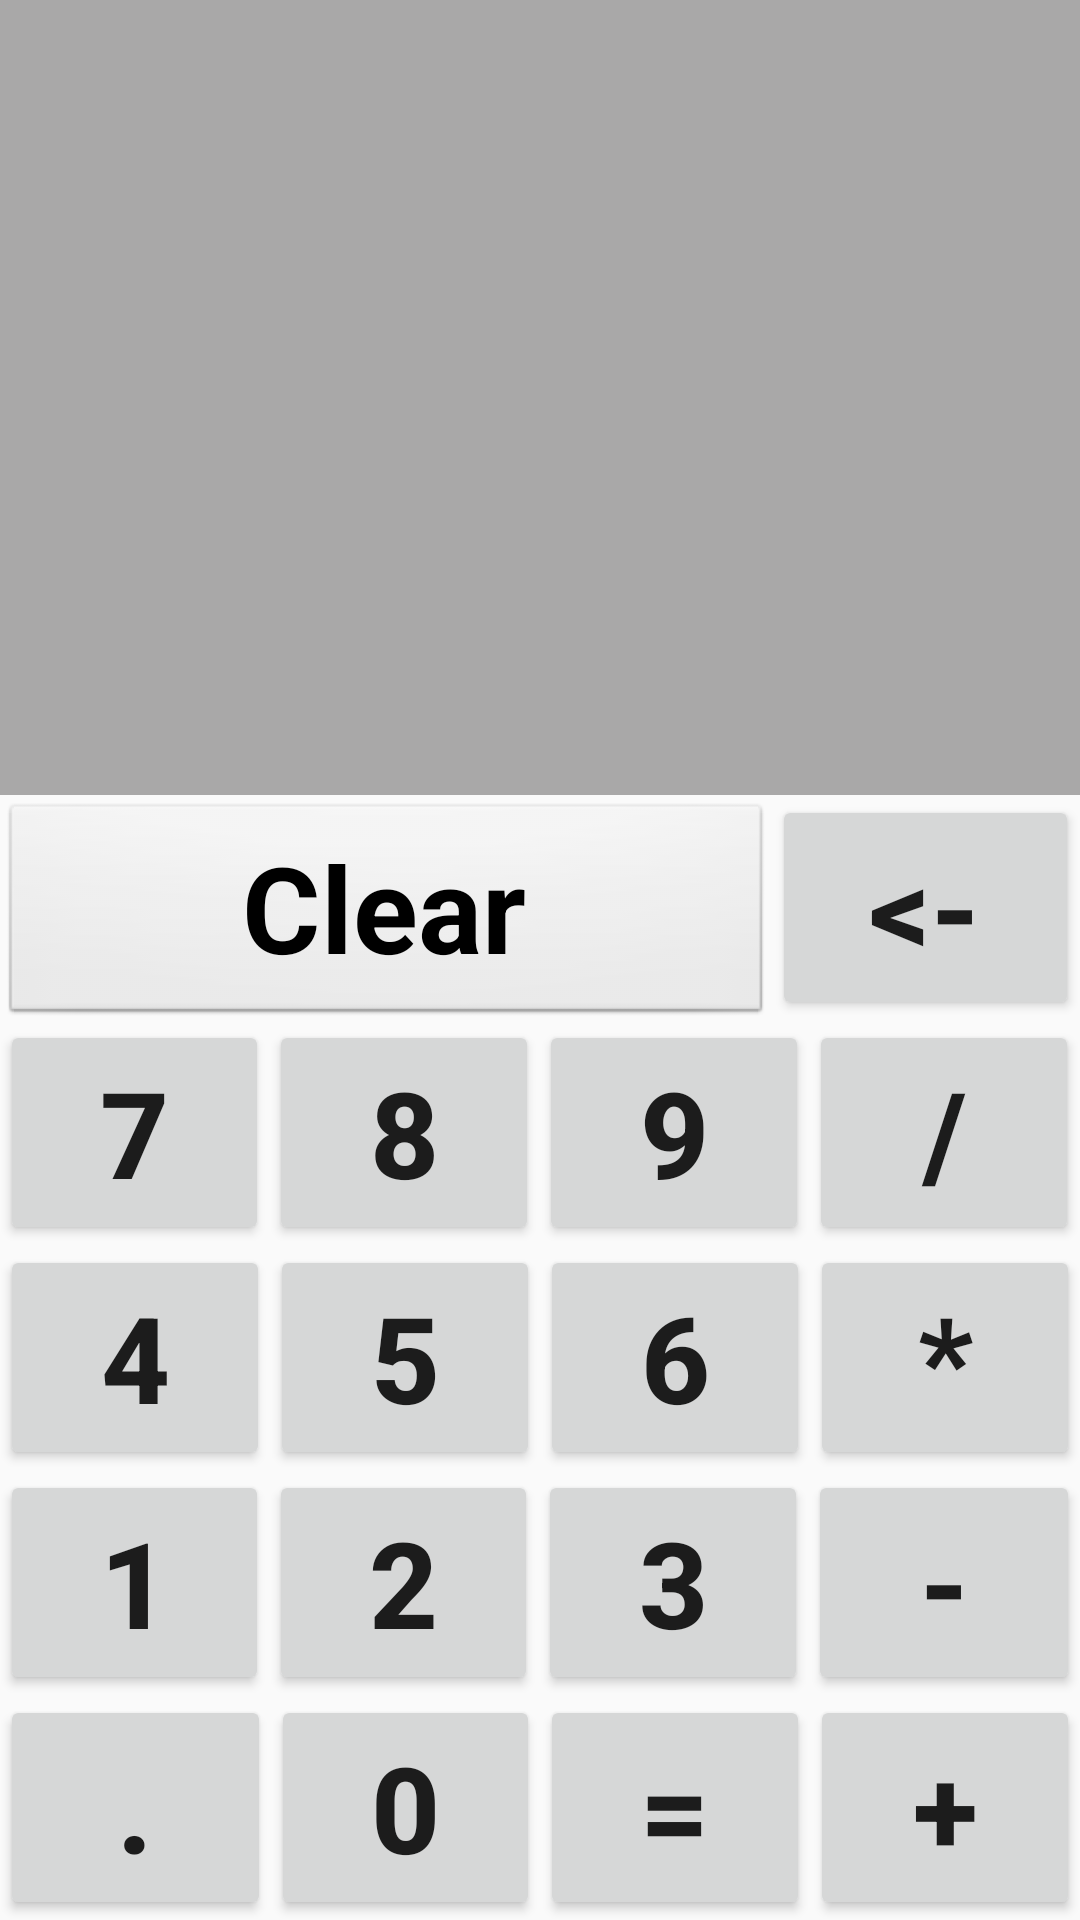

Reconstruct the res/layout file that produces this screen, plus the resources it refers to.
<!-- AndroidManifest.xml: application theme AppTheme -->
<!-- res/layout/fragment_first.xml -->
<?xml version="1.0" encoding="utf-8"?>
<LinearLayout xmlns:android="http://schemas.android.com/apk/res/android"
    xmlns:tools="http://schemas.android.com/tools"
    android:orientation="vertical"
    android:layout_width="fill_parent"
    android:layout_height="fill_parent"
    tools:context=".MainActivity">



    <LinearLayout
        android:layout_width="fill_parent"
        android:layout_height="99dp"
        android:orientation="vertical"
        android:layout_weight="0.67">

        <TextView
            android:id="@+id/txtInput"
            android:layout_width="match_parent"
            android:layout_height="wrap_content"
            android:layout_weight="0.50"
            android:gravity="right"
            android:background="#a9a8a8"
            android:paddingRight="10dp"
            android:paddingTop="5dp"
            android:text=""
            android:textSize="15dp"
            android:textStyle="bold" />

    </LinearLayout>

    <LinearLayout
        android:layout_width="fill_parent"
        android:layout_height="75dp"
        android:orientation="horizontal" >

        <Button
            android:id="@+id/btnClear"
            style="@android:style/Widget.Button"
            android:layout_width="wrap_content"
            android:layout_height="75dp"
            android:layout_weight="5"
            android:text="Clear"

            android:textSize="40sp"
            android:textStyle="bold" />

        <Button
            android:id="@+id/btnBack"
            android:layout_width="wrap_content"
            android:layout_height="75dp"
            android:layout_weight=".51"
            android:text="@string/Backspace"
            android:textSize="40sp"
            android:textStyle="bold" />

    </LinearLayout>
    <LinearLayout
        android:layout_width="fill_parent"
        android:layout_height="75dp"
        android:orientation="horizontal" >

        <Button
            android:id="@+id/btnSeven"
            android:layout_width="wrap_content"
            android:layout_height="75dp"
            android:layout_weight="1"
            android:textStyle="bold"
            android:textSize="40sp"
            android:text="7" />

        <Button
            android:id="@+id/btnEight"
            android:layout_width="wrap_content"
            android:layout_height="75dp"
            android:layout_weight="1"
            android:textStyle="bold"
            android:textSize="40sp"
            android:text="8" />

        <Button
            android:id="@+id/btnNine"
            android:layout_width="wrap_content"
            android:layout_height="75dp"
            android:layout_weight="1"
            android:textStyle="bold"
            android:textSize="40sp"
            android:text="9" />


        <Button
            android:id="@+id/btnDivide"
            android:layout_width="wrap_content"
            android:layout_height="75dp"
            android:layout_weight="1.15"
            android:textStyle="bold"
            android:textSize="40sp"
            android:text="/" />

    </LinearLayout>
    <LinearLayout
        android:layout_width="fill_parent"
        android:layout_height="75dp"
        android:orientation="horizontal" >


        <Button
            android:id="@+id/btnFour"
            android:layout_width="wrap_content"
            android:layout_height="75dp"
            android:layout_weight="1"
            android:textSize="40sp"
            android:textStyle="bold"
            android:text="4" />


        <Button
            android:id="@+id/btnFive"
            android:layout_width="wrap_content"
            android:layout_height="75dp"
            android:layout_weight="1"
            android:textStyle="bold"
            android:textSize="40sp"
            android:text="5" />


        <Button
            android:id="@+id/btnSix"
            android:layout_width="wrap_content"
            android:layout_height="75dp"
            android:layout_weight="1"
            android:textStyle="bold"
            android:textSize="40sp"
            android:text="6" />


        <Button
            android:id="@+id/btnMultiply"
            android:layout_width="wrap_content"
            android:layout_height="75dp"
            android:layout_weight=".98"
            android:textStyle="bold"
            android:textSize="40sp"
            android:text="*" />

    </LinearLayout>
    <LinearLayout
        android:layout_width="fill_parent"
        android:layout_height="75dp"
        android:orientation="horizontal" >


        <Button
            android:id="@+id/btnOne"
            android:layout_width="wrap_content"
            android:layout_height="75dp"
            android:layout_weight="1"
            android:textStyle="bold"
            android:textSize="40sp"
            android:text="1" />


        <Button
            android:id="@+id/btnTwo"
            android:layout_width="wrap_content"
            android:layout_height="75dp"
            android:layout_weight="1"
            android:textStyle="bold"
            android:textSize="40sp"
            android:text="2" />


        <Button
            android:id="@+id/btnThree"
            android:layout_width="wrap_content"
            android:layout_height="75dp"
            android:layout_weight="1"
            android:textStyle="bold"
            android:textSize="40sp"
            android:text="3" />


        <Button
            android:id="@+id/btnSubtract"
            android:layout_width="wrap_content"
            android:layout_height="75dp"
            android:layout_weight="1.27"
            android:textStyle="bold"
            android:textSize="40sp"
            android:text="-" />

    </LinearLayout>
    <LinearLayout
        android:layout_width="fill_parent"
        android:layout_height="75dp"
        android:orientation="horizontal" >


        <Button
            android:id="@+id/btnDecimal"
            android:layout_width="wrap_content"
            android:layout_height="75dp"
            android:layout_weight="1.22"
            android:textStyle="bold"
            android:textSize="40sp"
            android:text="." />


        <Button
            android:id="@+id/btnZero"
            android:layout_width="wrap_content"
            android:layout_height="75dp"
            android:layout_weight=".98"
            android:textStyle="bold"
            android:textSize="40sp"
            android:text="0" />


        <Button
            android:id="@+id/btnEquals"
            android:layout_width="wrap_content"
            android:layout_height="75dp"
            android:layout_weight=".95"
            android:textStyle="bold"
            android:textSize="40sp"
            android:text="=" />


        <Button
            android:id="@+id/btnAdd"
            android:layout_width="wrap_content"
            android:layout_height="75dp"
            android:layout_weight=".93"
            android:textStyle="bold"
            android:textSize="40sp"
            android:text="+" />

    </LinearLayout>

</LinearLayout>
<!-- resources referenced by this layout -->
<resources>
  <string name="Backspace">&lt;-</string>
  <style name="AppTheme" parent="Base.Theme.AppCompat.Light.DarkActionBar">
          
          <item name="colorPrimary">#ca2128</item>
          <item name="colorPrimaryDark">#9f1a20</item>
          <item name="colorAccent">#d81b60</item>
      </style>
</resources>
